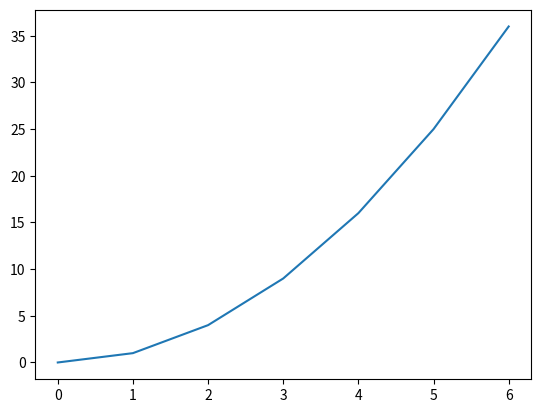

This figure's Python source:
import matplotlib.pyplot as plt

xi = [0,1,2,3,4,5,6]
yi = [0,1,4,9,16,25,36]

plt.plot(xi,yi)
plt.show()